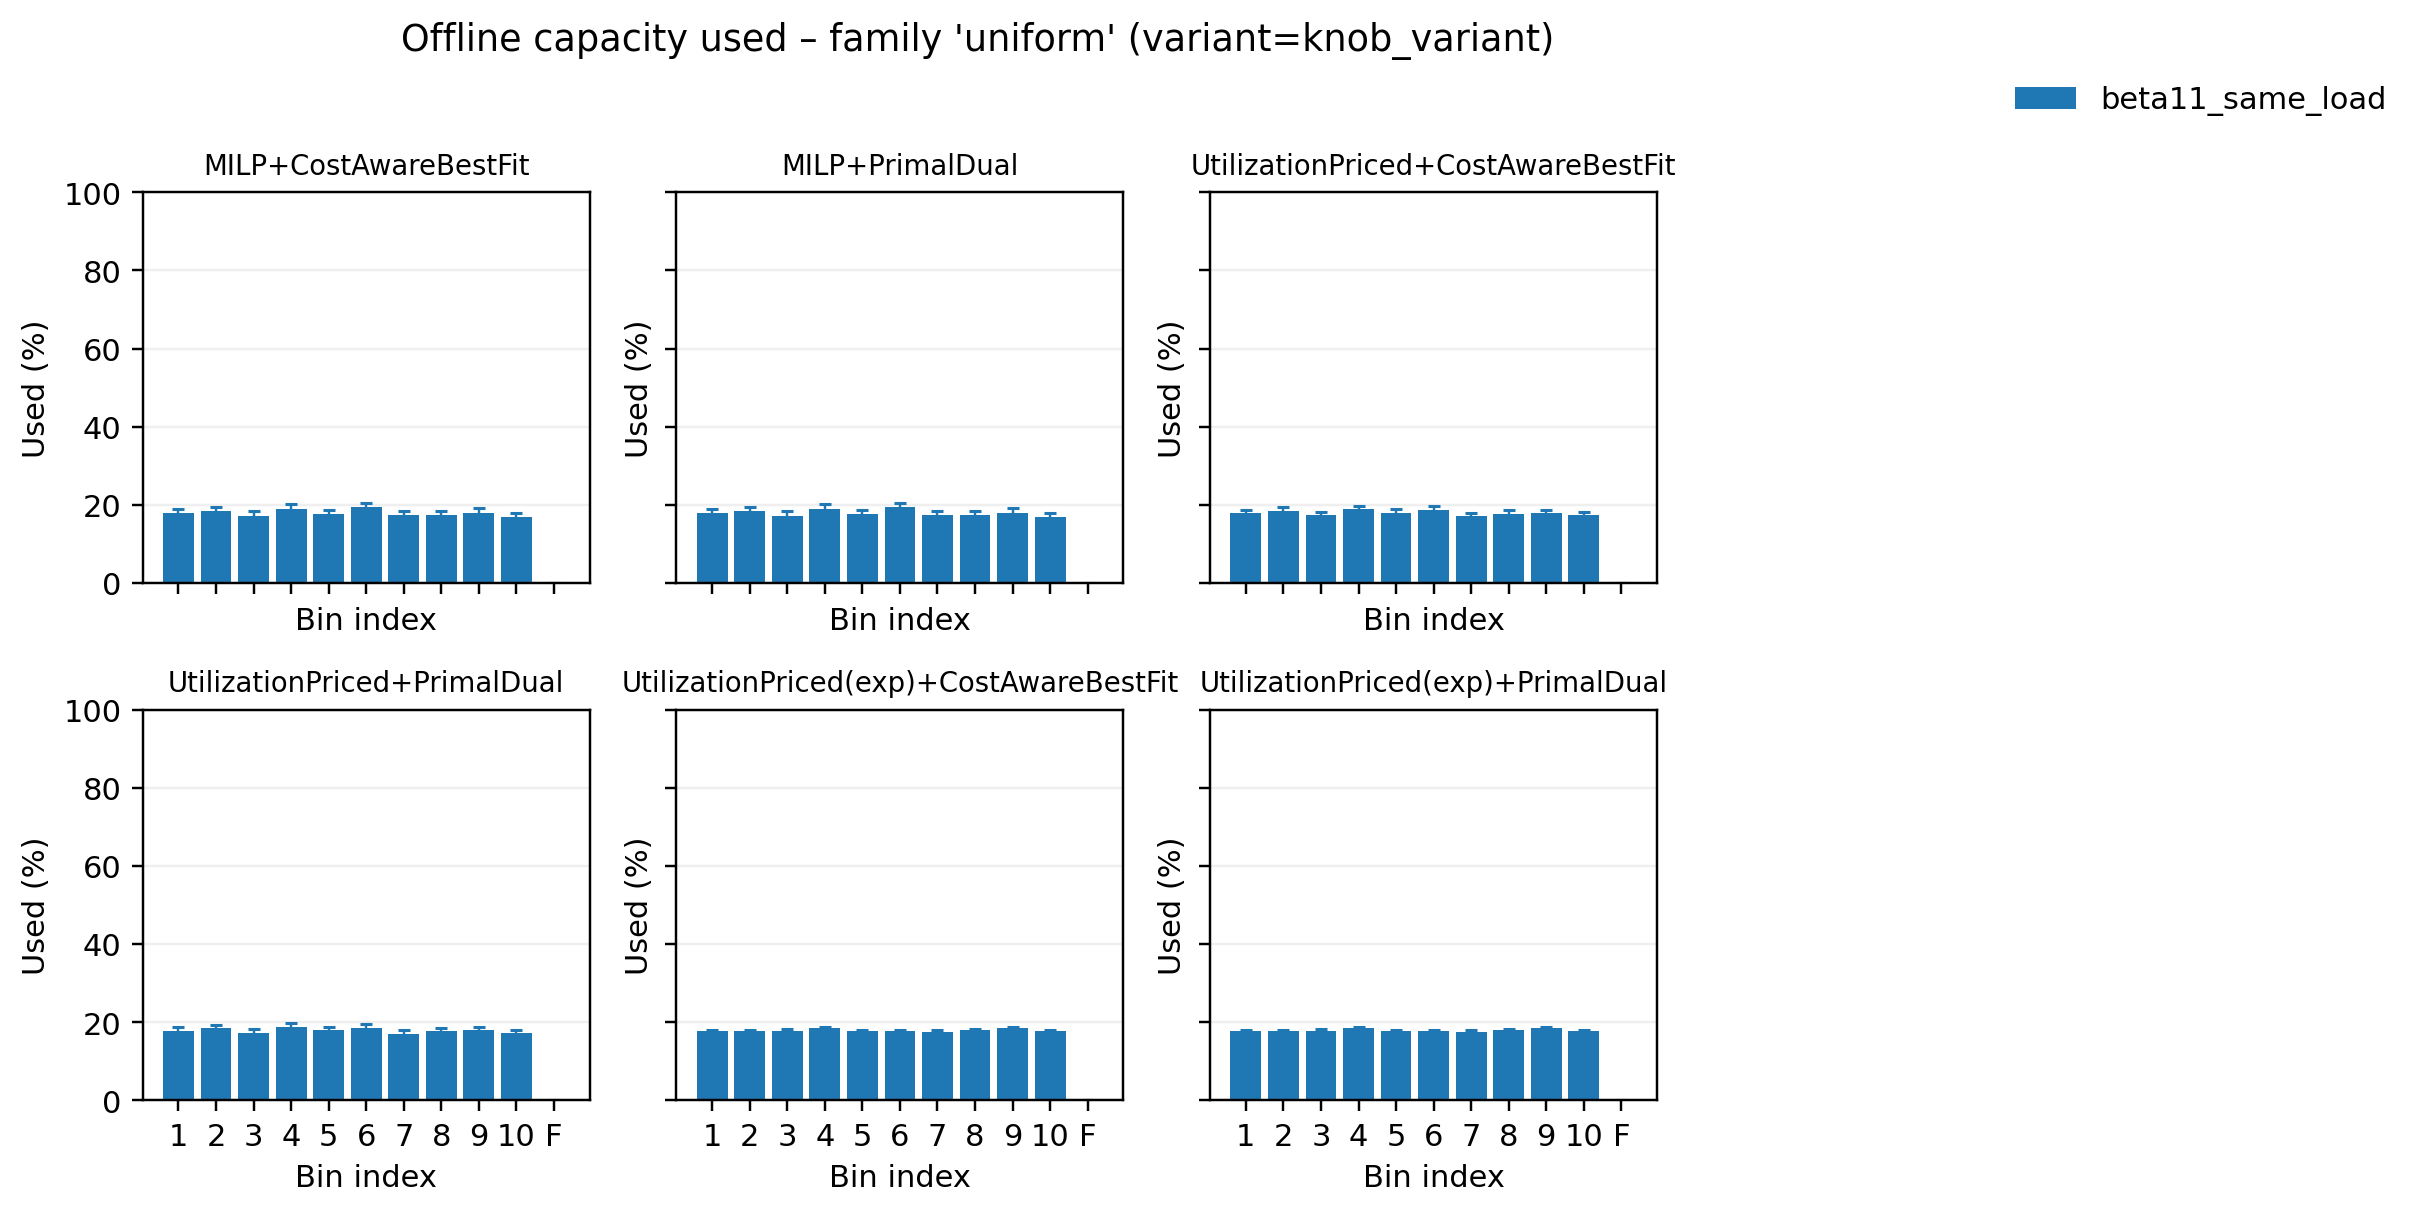

The file beside this chart, header and first rows:
pipeline, variant, bin_idx, used_mean, used_sem, samples
MILP+CostAwareBestFit, beta11_same_load, 0, 17.87, 1.001, 50
MILP+CostAwareBestFit, beta11_same_load, 1, 18.33, 1.036, 50
MILP+CostAwareBestFit, beta11_same_load, 2, 17.25, 1.11, 50
MILP+CostAwareBestFit, beta11_same_load, 3, 18.97, 1.156, 50
MILP+CostAwareBestFit, beta11_same_load, 4, 17.62, 1.007, 50
MILP+CostAwareBestFit, beta11_same_load, 5, 19.3, 1.227, 50
MILP+CostAwareBestFit, beta11_same_load, 6, 17.25, 1.03, 50
MILP+CostAwareBestFit, beta11_same_load, 7, 17.5, 1.027, 50
MILP+CostAwareBestFit, beta11_same_load, 8, 17.97, 1.072, 50
MILP+CostAwareBestFit, beta11_same_load, 9, 16.97, 0.9029, 50
MILP+CostAwareBestFit, beta11_same_load, 10, 0.0, 0.0, 50
MILP+PrimalDual, beta11_same_load, 0, 17.87, 1.001, 50
MILP+PrimalDual, beta11_same_load, 1, 18.33, 1.036, 50
MILP+PrimalDual, beta11_same_load, 2, 17.25, 1.11, 50
MILP+PrimalDual, beta11_same_load, 3, 18.97, 1.156, 50
MILP+PrimalDual, beta11_same_load, 4, 17.62, 1.007, 50
MILP+PrimalDual, beta11_same_load, 5, 19.3, 1.227, 50
MILP+PrimalDual, beta11_same_load, 6, 17.25, 1.03, 50
MILP+PrimalDual, beta11_same_load, 7, 17.5, 1.027, 50
MILP+PrimalDual, beta11_same_load, 8, 17.97, 1.072, 50
MILP+PrimalDual, beta11_same_load, 9, 16.97, 0.9029, 50
MILP+PrimalDual, beta11_same_load, 10, 0.0, 0.0, 50
UtilizationPriced(exp)+CostAwareBestFit, beta11_same_load, 0, 17.71, 0.3731, 50
UtilizationPriced(exp)+CostAwareBestFit, beta11_same_load, 1, 17.68, 0.3624, 50
UtilizationPriced(exp)+CostAwareBestFit, beta11_same_load, 2, 17.87, 0.3651, 50
UtilizationPriced(exp)+CostAwareBestFit, beta11_same_load, 3, 18.47, 0.3568, 50
UtilizationPriced(exp)+CostAwareBestFit, beta11_same_load, 4, 17.74, 0.3892, 50
UtilizationPriced(exp)+CostAwareBestFit, beta11_same_load, 5, 17.68, 0.439, 50
UtilizationPriced(exp)+CostAwareBestFit, beta11_same_load, 6, 17.62, 0.3625, 50
UtilizationPriced(exp)+CostAwareBestFit, beta11_same_load, 7, 17.95, 0.3785, 50
UtilizationPriced(exp)+CostAwareBestFit, beta11_same_load, 8, 18.56, 0.32, 50
UtilizationPriced(exp)+CostAwareBestFit, beta11_same_load, 9, 17.76, 0.3516, 50
UtilizationPriced(exp)+CostAwareBestFit, beta11_same_load, 10, 0.0, 0.0, 50
UtilizationPriced(exp)+PrimalDual, beta11_same_load, 0, 17.71, 0.3731, 50
UtilizationPriced(exp)+PrimalDual, beta11_same_load, 1, 17.68, 0.3624, 50
UtilizationPriced(exp)+PrimalDual, beta11_same_load, 2, 17.87, 0.3651, 50
UtilizationPriced(exp)+PrimalDual, beta11_same_load, 3, 18.47, 0.3568, 50
UtilizationPriced(exp)+PrimalDual, beta11_same_load, 4, 17.74, 0.3892, 50
UtilizationPriced(exp)+PrimalDual, beta11_same_load, 5, 17.68, 0.439, 50
UtilizationPriced(exp)+PrimalDual, beta11_same_load, 6, 17.62, 0.3625, 50
UtilizationPriced(exp)+PrimalDual, beta11_same_load, 7, 17.95, 0.3785, 50
UtilizationPriced(exp)+PrimalDual, beta11_same_load, 8, 18.56, 0.32, 50
UtilizationPriced(exp)+PrimalDual, beta11_same_load, 9, 17.76, 0.3516, 50
UtilizationPriced(exp)+PrimalDual, beta11_same_load, 10, 0.0, 0.0, 50
UtilizationPriced+CostAwareBestFit, beta11_same_load, 0, 17.87, 0.8684, 50
UtilizationPriced+CostAwareBestFit, beta11_same_load, 1, 18.48, 0.9375, 50
UtilizationPriced+CostAwareBestFit, beta11_same_load, 2, 17.26, 0.9262, 50
UtilizationPriced+CostAwareBestFit, beta11_same_load, 3, 18.8, 0.9547, 50
UtilizationPriced+CostAwareBestFit, beta11_same_load, 4, 17.97, 0.871, 50
UtilizationPriced+CostAwareBestFit, beta11_same_load, 5, 18.64, 0.9639, 50
UtilizationPriced+CostAwareBestFit, beta11_same_load, 6, 17.1, 0.8183, 50
UtilizationPriced+CostAwareBestFit, beta11_same_load, 7, 17.72, 0.9144, 50
UtilizationPriced+CostAwareBestFit, beta11_same_load, 8, 17.91, 0.8697, 50
UtilizationPriced+CostAwareBestFit, beta11_same_load, 9, 17.29, 0.7539, 50
UtilizationPriced+CostAwareBestFit, beta11_same_load, 10, 0.0, 0.0, 50
UtilizationPriced+PrimalDual, beta11_same_load, 0, 17.87, 0.8684, 50
UtilizationPriced+PrimalDual, beta11_same_load, 1, 18.48, 0.9375, 50
UtilizationPriced+PrimalDual, beta11_same_load, 2, 17.26, 0.9262, 50
UtilizationPriced+PrimalDual, beta11_same_load, 3, 18.8, 0.9547, 50
UtilizationPriced+PrimalDual, beta11_same_load, 4, 17.97, 0.871, 50
... 6 more rows
